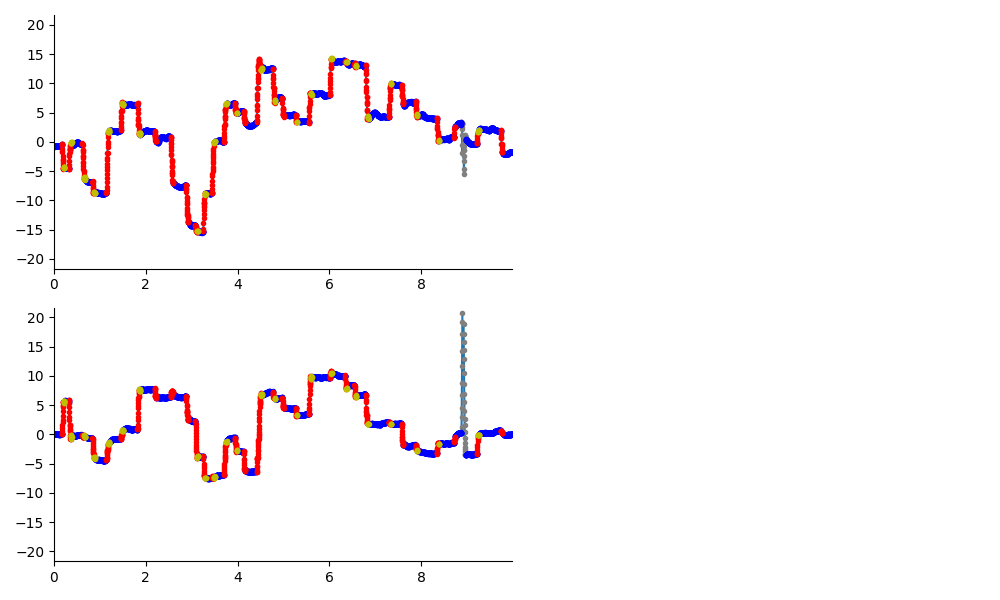

The data file committed next to this chart (first rows):
, t, x, y, status, evt
0, 0.0, -0.7845, 0.06936, True, 0.0
1, 0.002, -0.7907, 0.04645, True, 1.0
2, 0.004, -0.7954, 0.03668, True, 1.0
3, 0.006, -0.7797, 0.02983, True, 1.0
4, 0.008, -0.7748, 0.03708, True, 1.0
5, 0.01, -0.7692, 0.05049, True, 1.0
6, 0.012, -0.7602, 0.03992, True, 1.0
7, 0.014, -0.7696, 0.05074, True, 1.0
8, 0.016, -0.7712, 0.04763, True, 1.0
9, 0.018, -0.7685, 0.06117, True, 1.0
10, 0.02, -0.7747, 0.05268, True, 1.0
11, 0.022, -0.7655, 0.05964, True, 1.0
12, 0.024, -0.7455, 0.06904, True, 1.0
13, 0.026, -0.7283, 0.07197, True, 1.0
14, 0.028, -0.7145, 0.05529, True, 1.0
15, 0.03, -0.7337, 0.04299, True, 1.0
16, 0.032, -0.7234, 0.004773, True, 1.0
17, 0.034, -0.7391, -0.01248, True, 1.0
18, 0.036, -0.7426, 0.002804, True, 1.0
19, 0.038, -0.7152, 0.01207, True, 1.0
20, 0.04, -0.6826, 0.01551, True, 1.0
21, 0.042, -0.6726, 0.0576, True, 1.0
22, 0.044, -0.6891, 0.05827, True, 1.0
23, 0.046, -0.7026, 0.06251, True, 1.0
24, 0.048, -0.7085, 0.06364, True, 1.0
25, 0.05, -0.6925, 0.009406, True, 1.0
26, 0.052, -0.6828, 0.001628, True, 1.0
27, 0.054, -0.6956, 0.001597, True, 1.0
28, 0.056, -0.7113, -0.003961, True, 1.0
29, 0.058, -0.7214, 0.01072, True, 1.0
30, 0.06, -0.7236, 0.02082, True, 1.0
31, 0.062, -0.7304, 0.05253, True, 1.0
32, 0.064, -0.7197, 0.03923, True, 1.0
33, 0.066, -0.7344, 0.02623, True, 1.0
34, 0.068, -0.72, -0.002897, True, 1.0
35, 0.07, -0.7096, 0.01105, True, 1.0
36, 0.072, -0.6924, 0.03113, True, 1.0
37, 0.074, -0.7011, 0.02645, True, 1.0
38, 0.076, -0.7309, 0.01134, True, 1.0
39, 0.078, -0.7279, -0.00297, True, 1.0
40, 0.08, -0.7423, 0.005997, True, 1.0
41, 0.082, -0.7398, 0.01338, True, 1.0
42, 0.084, -0.7391, 0.01532, True, 1.0
43, 0.086, -0.7414, 0.02322, True, 1.0
44, 0.088, -0.7356, 0.01464, True, 1.0
45, 0.09, -0.7474, 0.0145, True, 1.0
46, 0.092, -0.7509, 0.007249, True, 1.0
47, 0.094, -0.7625, 0.01618, True, 1.0
48, 0.096, -0.7733, 0.02266, True, 1.0
49, 0.098, -0.7844, 0.01397, True, 1.0
50, 0.1, -0.7626, -0.007357, True, 1.0
51, 0.102, -0.7699, -0.009298, True, 1.0
52, 0.104, -0.7701, -0.01904, True, 1.0
53, 0.106, -0.7684, -0.01535, True, 1.0
54, 0.108, -0.7679, -0.009441, True, 1.0
55, 0.11, -0.7483, -0.01157, True, 1.0
56, 0.112, -0.7532, -0.02402, True, 1.0
57, 0.114, -0.7768, -0.006813, True, 1.0
58, 0.116, -0.7633, -0.008205, True, 1.0
59, 0.118, -0.7675, -0.02601, True, 1.0
... 4,928 more rows
